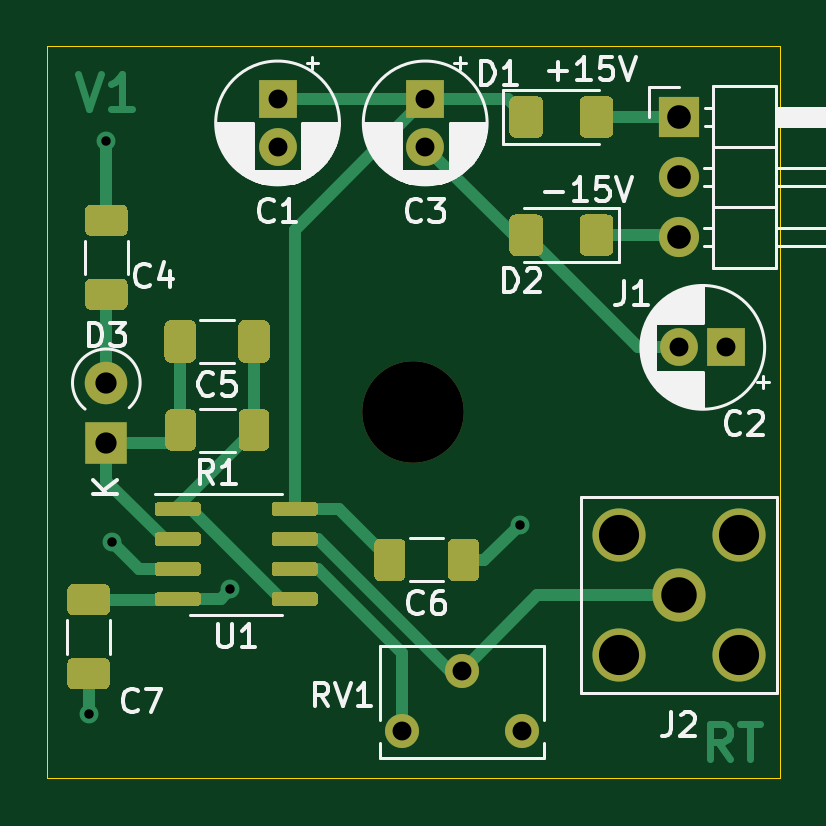
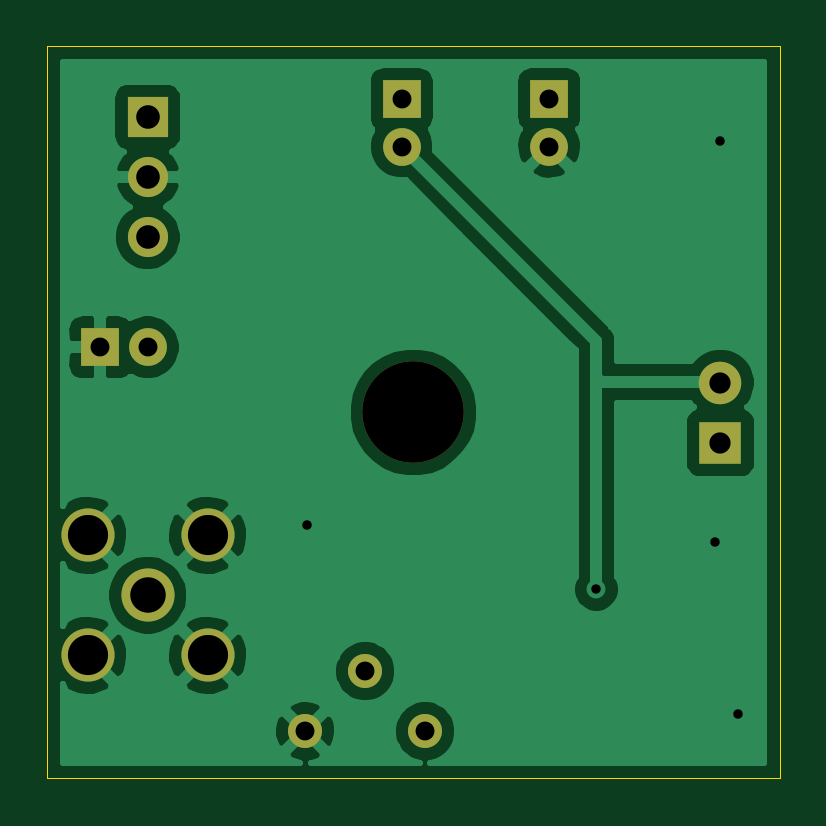
Circuit board: 11 layer files. Board 31.0 x 31.0 mm.
- bottom_copper: simple-photodetector-B_Cu.gbr (40801 bytes)
- bottom_mask: simple-photodetector-B_Mask.gbr (1447 bytes)
- paste: simple-photodetector-B_Paste.gbr (521 bytes)
- bottom_silk: simple-photodetector-B_SilkS.gbr (522 bytes)
- outline: simple-photodetector-Edge_Cuts.gbr (801 bytes)
- top_copper: simple-photodetector-F_Cu.gbr (14871 bytes)
- top_mask: simple-photodetector-F_Mask.gbr (9019 bytes)
- paste: simple-photodetector-F_Paste.gbr (8093 bytes)
- top_silk: simple-photodetector-F_SilkS.gbr (32397 bytes)
- drill: simple-photodetector-NPTH.drl (354 bytes)
- drill: simple-photodetector-PTH.drl (780 bytes)

=== bottom_copper: simple-photodetector-B_Cu.gbr (40801 bytes, source omitted) ===
=== bottom_mask: simple-photodetector-B_Mask.gbr ===
%TF.GenerationSoftware,KiCad,Pcbnew,5.1.10-88a1d61d58~90~ubuntu20.04.1*%
%TF.CreationDate,2021-10-29T09:56:54+11:00*%
%TF.ProjectId,simple-photodetector,73696d70-6c65-42d7-9068-6f746f646574,rev?*%
%TF.SameCoordinates,Original*%
%TF.FileFunction,Soldermask,Bot*%
%TF.FilePolarity,Negative*%
%FSLAX46Y46*%
G04 Gerber Fmt 4.6, Leading zero omitted, Abs format (unit mm)*
G04 Created by KiCad (PCBNEW 5.1.10-88a1d61d58~90~ubuntu20.04.1) date 2021-10-29 09:56:54*
%MOMM*%
%LPD*%
G01*
G04 APERTURE LIST*
%ADD10C,4.300000*%
%ADD11C,1.440000*%
%ADD12R,1.600000X1.600000*%
%ADD13C,1.600000*%
%ADD14R,1.700000X1.700000*%
%ADD15O,1.700000X1.700000*%
%ADD16C,2.250000*%
%ADD17R,1.800000X1.800000*%
%ADD18O,1.800000X1.800000*%
G04 APERTURE END LIST*
D10*
%TO.C,REF\u002A\u002A*%
X136500000Y-69000000D03*
%TD*%
D11*
%TO.C,RV1*%
X141080000Y-82500000D03*
X138540000Y-79960000D03*
X136000000Y-82500000D03*
%TD*%
D12*
%TO.C,C1*%
X130750000Y-55750000D03*
D13*
X130750000Y-57750000D03*
%TD*%
%TO.C,C2*%
X147750000Y-66250000D03*
D12*
X149750000Y-66250000D03*
%TD*%
%TO.C,C3*%
X137000000Y-55750000D03*
D13*
X137000000Y-57750000D03*
%TD*%
D14*
%TO.C,J1*%
X147750000Y-56500000D03*
D15*
X147750000Y-59040000D03*
X147750000Y-61580000D03*
%TD*%
D16*
%TO.C,J2*%
X145210000Y-74210000D03*
X150290000Y-74210000D03*
X150290000Y-79290000D03*
X145210000Y-79290000D03*
X147750000Y-76750000D03*
%TD*%
D17*
%TO.C,D3*%
X123500000Y-70290000D03*
D18*
X123500000Y-67750000D03*
%TD*%
M02*

=== paste: simple-photodetector-B_Paste.gbr ===
%TF.GenerationSoftware,KiCad,Pcbnew,5.1.10-88a1d61d58~90~ubuntu20.04.1*%
%TF.CreationDate,2021-10-29T09:56:54+11:00*%
%TF.ProjectId,simple-photodetector,73696d70-6c65-42d7-9068-6f746f646574,rev?*%
%TF.SameCoordinates,Original*%
%TF.FileFunction,Paste,Bot*%
%TF.FilePolarity,Positive*%
%FSLAX46Y46*%
G04 Gerber Fmt 4.6, Leading zero omitted, Abs format (unit mm)*
G04 Created by KiCad (PCBNEW 5.1.10-88a1d61d58~90~ubuntu20.04.1) date 2021-10-29 09:56:54*
%MOMM*%
%LPD*%
G01*
G04 APERTURE LIST*
G04 APERTURE END LIST*
M02*

=== bottom_silk: simple-photodetector-B_SilkS.gbr ===
%TF.GenerationSoftware,KiCad,Pcbnew,5.1.10-88a1d61d58~90~ubuntu20.04.1*%
%TF.CreationDate,2021-10-29T09:56:54+11:00*%
%TF.ProjectId,simple-photodetector,73696d70-6c65-42d7-9068-6f746f646574,rev?*%
%TF.SameCoordinates,Original*%
%TF.FileFunction,Legend,Bot*%
%TF.FilePolarity,Positive*%
%FSLAX46Y46*%
G04 Gerber Fmt 4.6, Leading zero omitted, Abs format (unit mm)*
G04 Created by KiCad (PCBNEW 5.1.10-88a1d61d58~90~ubuntu20.04.1) date 2021-10-29 09:56:54*
%MOMM*%
%LPD*%
G01*
G04 APERTURE LIST*
G04 APERTURE END LIST*
M02*

=== outline: simple-photodetector-Edge_Cuts.gbr ===
%TF.GenerationSoftware,KiCad,Pcbnew,5.1.10-88a1d61d58~90~ubuntu20.04.1*%
%TF.CreationDate,2021-10-29T09:56:54+11:00*%
%TF.ProjectId,simple-photodetector,73696d70-6c65-42d7-9068-6f746f646574,rev?*%
%TF.SameCoordinates,Original*%
%TF.FileFunction,Profile,NP*%
%FSLAX46Y46*%
G04 Gerber Fmt 4.6, Leading zero omitted, Abs format (unit mm)*
G04 Created by KiCad (PCBNEW 5.1.10-88a1d61d58~90~ubuntu20.04.1) date 2021-10-29 09:56:54*
%MOMM*%
%LPD*%
G01*
G04 APERTURE LIST*
%TA.AperFunction,Profile*%
%ADD10C,0.050000*%
%TD*%
G04 APERTURE END LIST*
D10*
X152000000Y-84500000D02*
X152000000Y-67000000D01*
X121000000Y-84500000D02*
X152000000Y-84500000D01*
X121000000Y-53500000D02*
X121000000Y-84500000D01*
X152000000Y-53500000D02*
X121000000Y-53500000D01*
X152000000Y-67000000D02*
X152000000Y-53500000D01*
M02*

=== top_copper: simple-photodetector-F_Cu.gbr (14871 bytes, source omitted) ===
=== top_mask: simple-photodetector-F_Mask.gbr (9019 bytes, source omitted) ===
=== paste: simple-photodetector-F_Paste.gbr (8093 bytes, source omitted) ===
=== top_silk: simple-photodetector-F_SilkS.gbr (32397 bytes, source omitted) ===
=== drill: simple-photodetector-NPTH.drl ===
M48
; DRILL file {KiCad 5.1.10-88a1d61d58~90~ubuntu20.04.1} date Fri Oct 29 09:57:52 2021
; FORMAT={-:-/ absolute / inch / decimal}
; #@! TF.CreationDate,2021-10-29T09:57:52+11:00
; #@! TF.GenerationSoftware,Kicad,Pcbnew,5.1.10-88a1d61d58~90~ubuntu20.04.1
; #@! TF.FileFunction,NonPlated,1,2,NPTH
FMAT,2
INCH
T1C0.1693
%
G90
G05
T1
X5.374Y-2.7165
T0
M30

=== drill: simple-photodetector-PTH.drl ===
M48
; DRILL file {KiCad 5.1.10-88a1d61d58~90~ubuntu20.04.1} date Fri Oct 29 09:57:52 2021
; FORMAT={-:-/ absolute / inch / decimal}
; #@! TF.CreationDate,2021-10-29T09:57:52+11:00
; #@! TF.GenerationSoftware,Kicad,Pcbnew,5.1.10-88a1d61d58~90~ubuntu20.04.1
; #@! TF.FileFunction,Plated,1,2,PTH
FMAT,2
INCH
T1C0.0157
T2C0.0315
T3C0.0354
T4C0.0394
T5C0.0591
T6C0.0669
%
G90
G05
T1
X4.8327Y-3.2185
X4.8622Y-2.2638
X4.872Y-2.9331
X5.0689Y-3.0118
X5.5512Y-2.9035
T2
X5.1476Y-2.1949
X5.1476Y-2.2736
X5.3543Y-3.248
X5.3937Y-2.1949
X5.3937Y-2.2736
X5.4543Y-3.148
X5.5543Y-3.248
X5.8169Y-2.6083
X5.8957Y-2.6083
T3
X4.8622Y-2.6673
X4.8622Y-2.7673
T4
X5.8169Y-2.2244
X5.8169Y-2.3244
X5.8169Y-2.4244
T5
X5.8169Y-3.0217
T6
X5.7169Y-2.9217
X5.7169Y-3.1217
X5.9169Y-2.9217
X5.9169Y-3.1217
T0
M30

